2-way image classification set "images" from GitHub (oxford-computational-area/cmas-2026); label vocabulary: airplane, car.

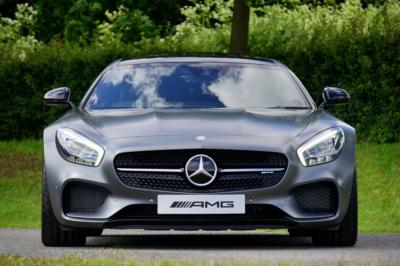
Label: car

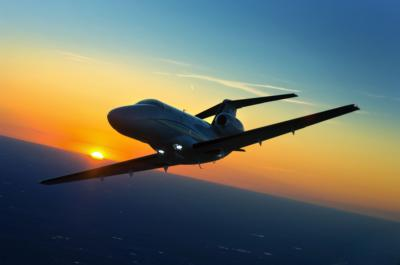
Label: airplane

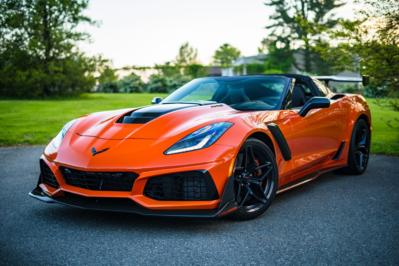
Label: car

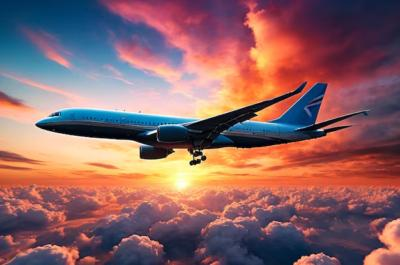
Label: airplane

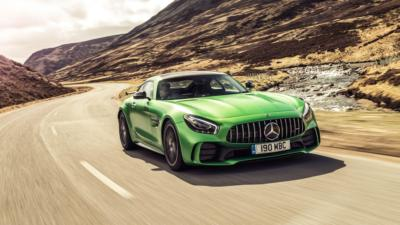
Label: car

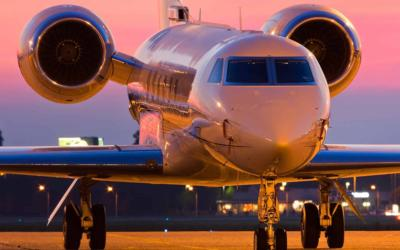
Label: airplane
